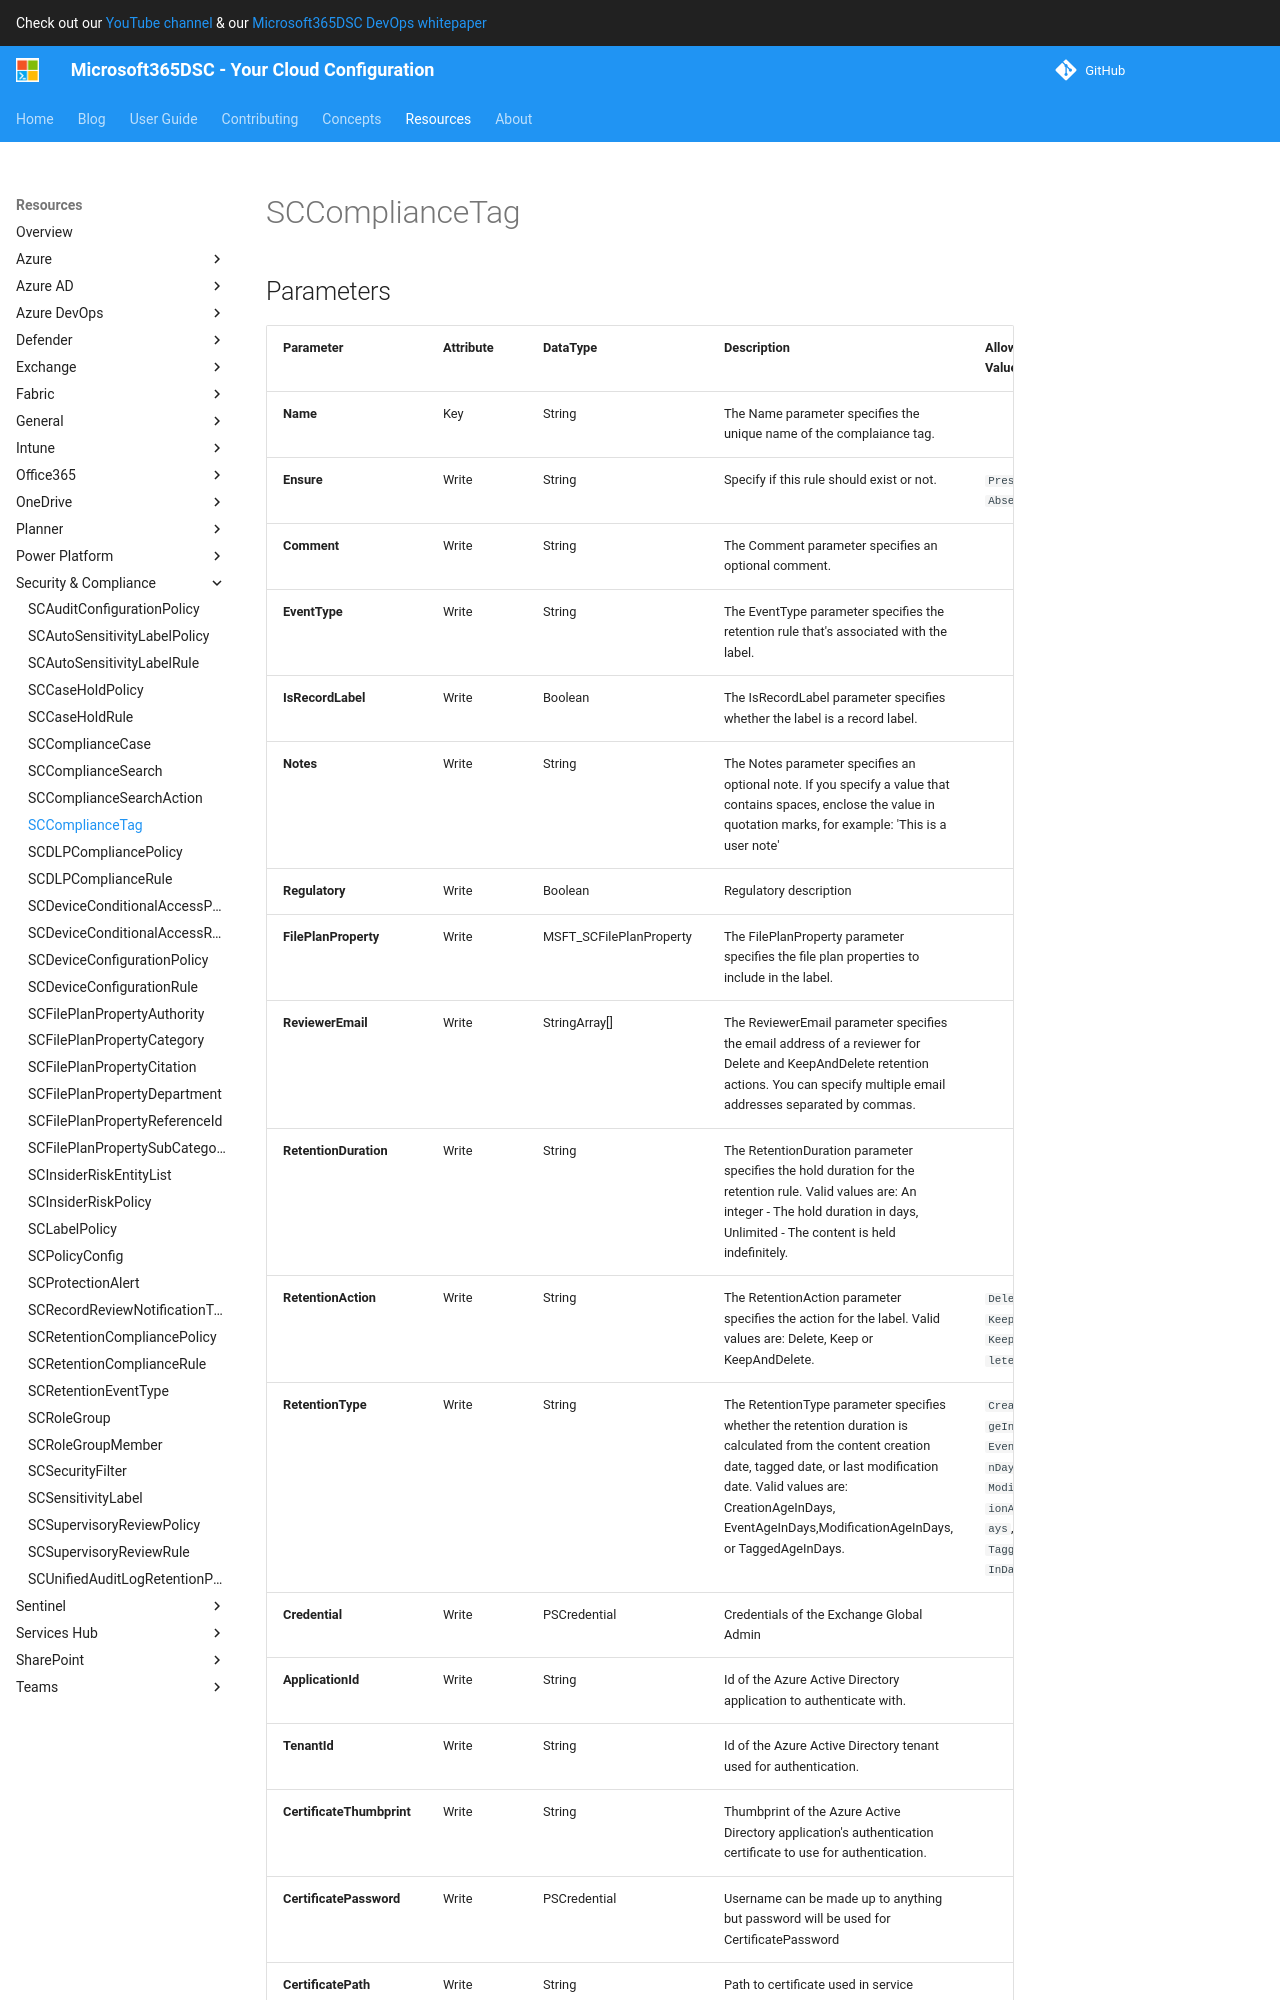

repository: microsoft/Microsoft365DSC · page: resources/security-compliance/SCComplianceTag/index.html · generator: mkdocs

# SCComplianceTag

## Parameters

| Parameter | Attribute | DataType | Description | Allowed Values |
| --- | --- | --- | --- | --- |
| **Name** | Key | String | The Name parameter specifies the unique name of the complaiance tag. | |
| **Ensure** | Write | String | Specify if this rule should exist or not. | `Present`, `Absent` |
| **Comment** | Write | String | The Comment parameter specifies an optional comment. | |
| **EventType** | Write | String | The EventType parameter specifies the retention rule that's associated with the label. | |
| **IsRecordLabel** | Write | Boolean | The IsRecordLabel parameter specifies whether the label is a record label. | |
| **Notes** | Write | String | The Notes parameter specifies an optional note. If you specify a value that contains spaces, enclose the value in quotation marks, for example: 'This is a user note' | |
| **Regulatory** | Write | Boolean | Regulatory description | |
| **FilePlanProperty** | Write | MSFT_SCFilePlanProperty | The FilePlanProperty parameter specifies the file plan properties to include in the label. | |
| **ReviewerEmail** | Write | StringArray[] | The ReviewerEmail parameter specifies the email address of a reviewer for Delete and KeepAndDelete retention actions. You can specify multiple email addresses separated by commas. | |
| **RetentionDuration** | Write | String | The RetentionDuration parameter specifies the hold duration for the retention rule. Valid values are: An integer - The hold duration in days, Unlimited - The content is held indefinitely. | |
| **RetentionAction** | Write | String | The RetentionAction parameter specifies the action for the label. Valid values are: Delete, Keep or KeepAndDelete. | `Delete`, `Keep`, `KeepAndDelete` |
| **RetentionType** | Write | String | The RetentionType parameter specifies whether the retention duration is calculated from the content creation date, tagged date, or last modification date. Valid values are: CreationAgeInDays, EventAgeInDays,ModificationAgeInDays, or TaggedAgeInDays. | `CreationAgeInDays`, `EventAgeInDays`, `ModificationAgeInDays`, `TaggedAgeInDays` |
| **Credential** | Write | PSCredential | Credentials of the Exchange Global Admin | |
| **ApplicationId** | Write | String | Id of the Azure Active Directory application to authenticate with. | |
| **TenantId** | Write | String | Id of the Azure Active Directory tenant used for authentication. | |
| **CertificateThumbprint** | Write | String | Thumbprint of the Azure Active Directory application's authentication certificate to use for authentication. | |
| **CertificatePassword** | Write | PSCredential | Username can be made up to anything but password will be used for CertificatePassword | |
| **CertificatePath** | Write | String | Path to certificate used in service prin
